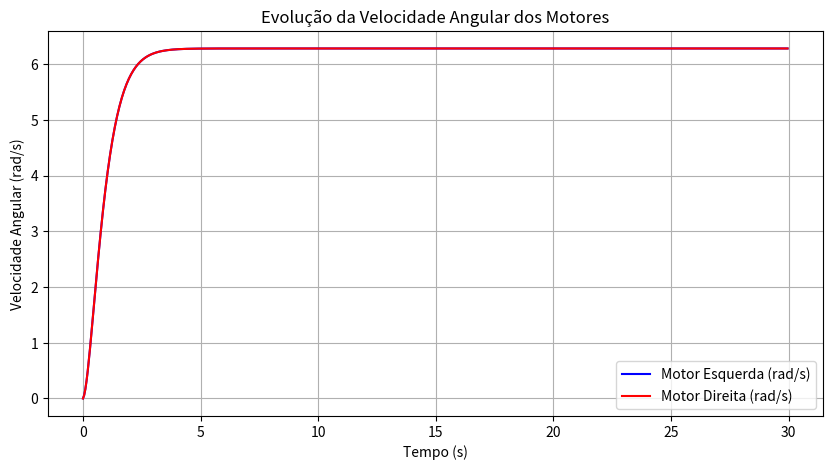
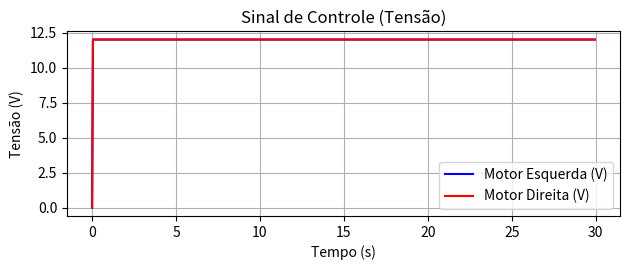
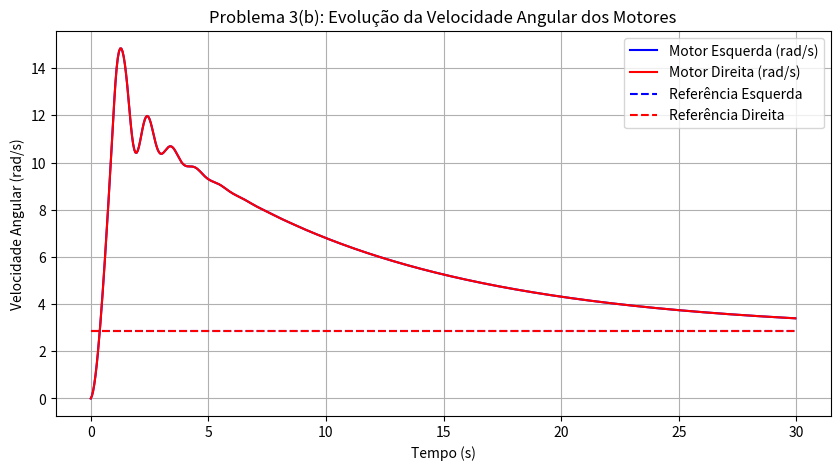
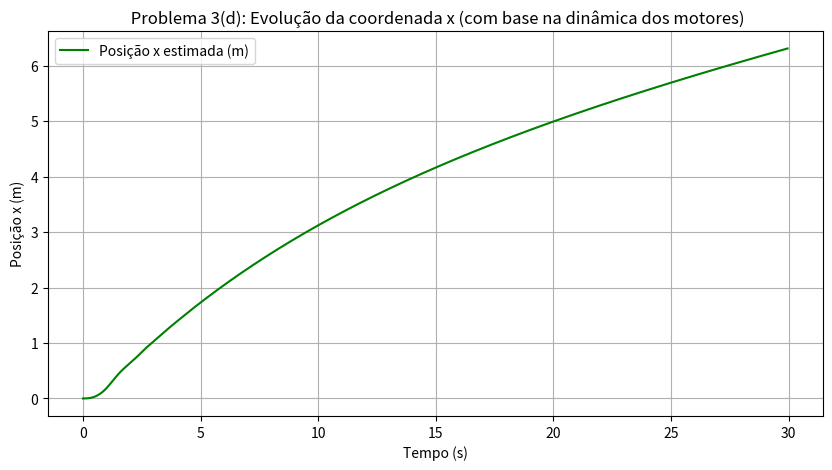

The script that saved these images, in order:
# -*- coding: utf-8 -*-
"""Copy of EstudoDirigido_01_RBM_22/10/24.ipynb

Automatically generated by Colab.

Original file is located at
    https://colab.research.google.com/drive/1IZLS-hPyPQIpHMPBfIOa35zamFGLDP-8
"""

import numpy as np
import sympy as sp
import matplotlib.pyplot as plt
from scipy.integrate import odeint

# Parâmetros gerais:
dt = 0.05
tf = 30.0
t = np.arange(0.0, tf, dt)


#################
#### (1)  a. ####
#################

#################
#### (1)  b. ####
#################

#################
#### (1)  c. ####
#################

#################
#### (2)  a. ####
#################

J = 0.01
b = 0.019
Ke = 0.01
Kt = 0.01
R = 1.0
L = 0.5
v_max = 12.0

Kp = 10.0
Ki = 1.0
Kd = 0.02

theta_dot_ref = 3 * np.pi

theta_dot_left = np.zeros(len(t))
theta_dot_right = np.zeros(len(t))
current_left = np.zeros(len(t))
current_right = np.zeros(len(t))
v_left = np.zeros(len(t))
v_right = np.zeros(len(t))
error_left = np.zeros(len(t))
error_right = np.zeros(len(t))
integral_left = 0.0
integral_right = 0.0

theta_dot_left[0] = 0.0
theta_dot_right[0] = 0.0
current_left[0] = 0.0
current_right[0] = 0.0


for k in range(1, len(t)):
    error_left[k] = theta_dot_ref - theta_dot_left[k-1]
    error_right[k] = theta_dot_ref - theta_dot_right[k-1]

    integral_left += error_left[k] * dt
    integral_right += error_right[k] * dt

    derivative_left = (error_left[k] - error_left[k-1]) / dt
    derivative_right = (error_right[k] - error_right[k-1]) / dt

    v_left[k] = Kp * error_left[k] + Ki * integral_left + Kd * derivative_left
    v_right[k] = Kp * error_right[k] + Ki * integral_right + Kd * derivative_right

    v_left[k] = np.clip(v_left[k], -v_max, v_max)
    v_right[k] = np.clip(v_right[k], -v_max, v_max)

    di_left = (v_left[k] - R * current_left[k-1] - Ke * theta_dot_left[k-1]) / L * dt
    current_left[k] = current_left[k-1] + di_left

    d_theta_dot_left = (Kt * current_left[k] - b * theta_dot_left[k-1]) / J * dt
    theta_dot_left[k] = theta_dot_left[k-1] + d_theta_dot_left

    di_right = (v_right[k] - R * current_right[k-1] - Ke * theta_dot_right[k-1]) / L * dt
    current_right[k] = current_right[k-1] + di_right

    d_theta_dot_right = (Kt * current_right[k] - b * theta_dot_right[k-1]) / J * dt
    theta_dot_right[k] = theta_dot_right[k-1] + d_theta_dot_right

plt.figure(figsize=(10, 5))
plt.plot(t, theta_dot_left, label='Motor Esquerda (rad/s)', color='b')
plt.plot(t, theta_dot_right, label='Motor Direita (rad/s)', color='r')
plt.title('Evolução da Velocidade Angular dos Motores')
plt.xlabel('Tempo (s)')
plt.ylabel('Velocidade Angular (rad/s)')
plt.grid()
plt.legend()
plt.show()

plt.subplot(2, 1, 2)
plt.plot(t, v_left, label='Motor Esquerda (V)', color='b')
plt.plot(t, v_right, label='Motor Direita (V)', color='r')
plt.title('Sinal de Controle (Tensão)')
plt.xlabel('Tempo (s)')
plt.ylabel('Tensão (V)')
plt.grid()
plt.legend()

plt.tight_layout()
plt.show()


#################
#### (3)  a. ####
#################

u = 0.100
w = 0.000
R = 0.035
L = 0.280

we = (2*u + w*L) / (2*R)
wd = (2*u - w*L) / (2*R)

#################
#### (3)  b. ####
#################

theta_dot_ref_left = we
theta_dot_ref_right = wd

for k in range(1, len(t)):
    error_left[k] = theta_dot_ref_left - theta_dot_left[k-1]
    error_right[k] = theta_dot_ref_right - theta_dot_right[k-1]

    integral_left += error_left[k] * dt
    integral_right += error_right[k] * dt

    derivative_left = (error_left[k] - error_left[k-1]) / dt
    derivative_right = (error_right[k] - error_right[k-1]) / dt

    v_left[k] = Kp * error_left[k] + Ki * integral_left + Kd * derivative_left
    v_right[k] = Kp * error_right[k] + Ki * integral_right + Kd * derivative_right

    v_left[k] = np.clip(v_left[k], -v_max, v_max)
    v_right[k] = np.clip(v_right[k], -v_max, v_max)

    di_left = (v_left[k] - R * current_left[k-1] - Ke * theta_dot_left[k-1]) / L * dt
    current_left[k] = current_left[k-1] + di_left

    d_theta_dot_left = (Kt * current_left[k] - b * theta_dot_left[k-1]) / J * dt
    theta_dot_left[k] = theta_dot_left[k-1] + d_theta_dot_left

    di_right = (v_right[k] - R * current_right[k-1] - Ke * theta_dot_right[k-1]) / L * dt
    current_right[k] = current_right[k-1] + di_right

    d_theta_dot_right = (Kt * current_right[k] - b * theta_dot_right[k-1]) / J * dt
    theta_dot_right[k] = theta_dot_right[k-1] + d_theta_dot_right

plt.figure(figsize=(10, 5))
plt.plot(t, theta_dot_left, label='Motor Esquerda (rad/s)', color='b')
plt.plot(t, theta_dot_right, label='Motor Direita (rad/s)', color='r')
plt.plot(t, np.ones(len(t)) * theta_dot_ref_left, 'b--', label='Referência Esquerda')
plt.plot(t, np.ones(len(t)) * theta_dot_ref_right, 'r--', label='Referência Direita')
plt.title('Problema 3(b): Evolução da Velocidade Angular dos Motores')
plt.xlabel('Tempo (s)')
plt.ylabel('Velocidade Angular (rad/s)')
plt.grid()
plt.legend()
plt.show()

#################
#### (3)  c. ####
#################

x = sp.symbols('x')
x_t = round(sp.integrate(u, (x, 0, tf)))

#################
#### (3)  d. ####
#################

x = np.zeros(len(t))

for k in range(1, len(t)):
    u_k = (R / 2) * (theta_dot_left[k] + theta_dot_right[k])
    x[k] = x[k-1] + u_k * dt

plt.figure(figsize=(10, 5))
plt.plot(t, x, label='Posição x estimada (m)', color='g')
plt.title(' Problema 3(d): Evolução da coordenada x (com base na dinâmica dos motores)')
plt.xlabel('Tempo (s)')
plt.ylabel('Posição x (m)')
plt.grid()
plt.legend()
plt.show()


#################
#### (4)  a. ####
#################

#################
#### (4)  b. ####
#################

#################
#### (4)  c. ####
#################

#################
#### (5)  a. ####
#################

#################
#### (5)  b. ####
#################

#################
#### (5)  c. ####
#################

"""# **Problema 2**

**A)** Simulado e plotado no código.

\
**B)** A resposta não é instantânea, isso devido às características do sistema. A resposta é gradual, e depende de fatores como a inércia, o atrito viscoso, a dinâmica elétrica do motor e a ação do controlador PID. Quando aplicamos uma tensão ao motor, a velocidade angular aumenta gradualmente até atingir a referência desejada. No gráfico é possível visualizar que a velocidade não salta imediatamente para a referência, há um tempo de subida até que o sistema estabilize na velocidade desejada.

\
**C)** 5 segundos.

\
**D)** Para gerar um sinal de tensão a partir de um controlador PID na prática, podemos utilizar uma combinação de hardware e técnicas de controle. Utilizando abordagens como o uso de microcontroladores, conversores digital-analógico (DAC), PMW, Amplificadores operacionais, etc.

\
# **Problema 3**

**A)**  Calculado no código, sendo o valor final:

We = 2.857\
Wd = 2.857

\
**B)** Simulado e plotado no código.

\
**C)** Calculado no código, sendo o valor final:

x = 3 metros

\
**D)** Simulado e plotado no código.

\
**E)** A diferença entre os valores de x calculados pelos dois métodos se dá porque o primeiro método assume uma velocidade linear constante u, enquanto o segundo leva em conta as variações de ωe e ωd, afetadas pelo controlador PID e pelas dinâmicas dos motores. As imperfeições e o tempo de resposta do controlador PID fazem com que o u(t) real não seja exatamente constante, resultando em uma diferença no valor final de x.
"""
